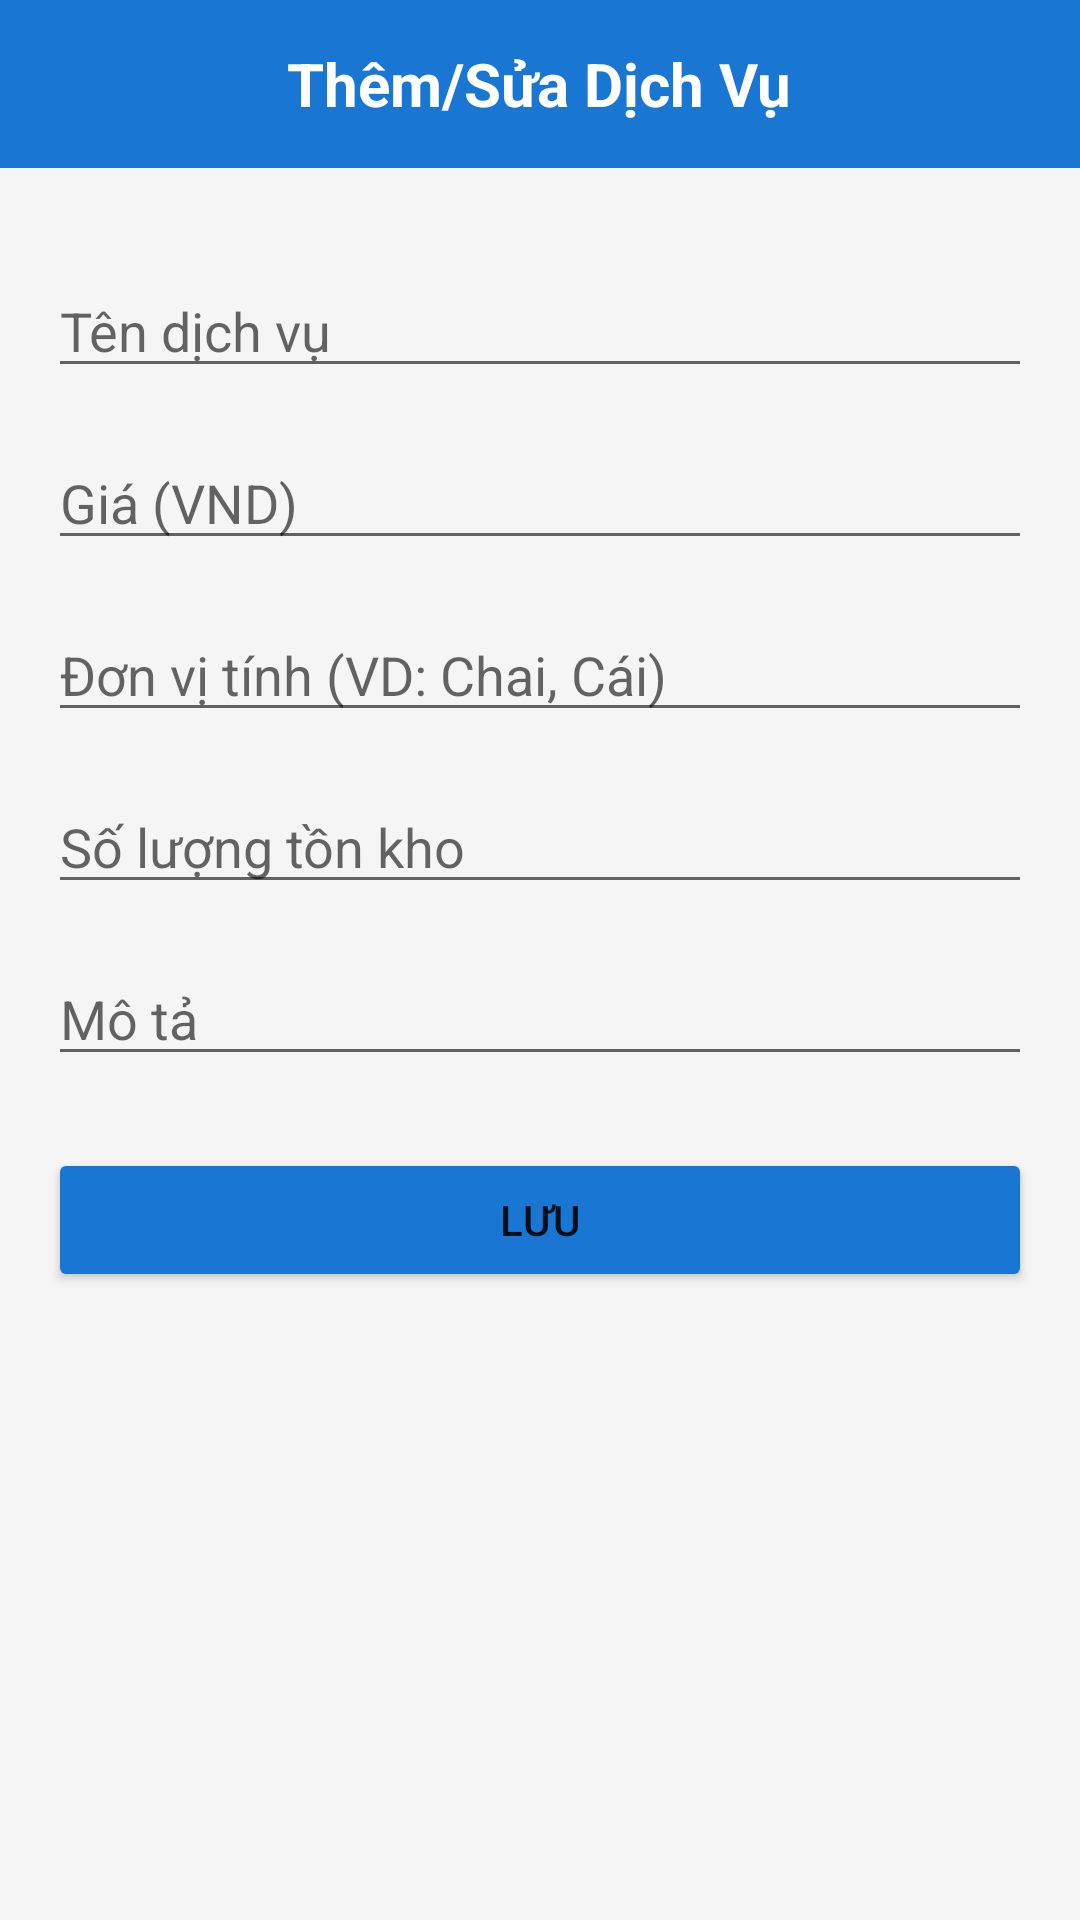

Layout XML and referenced resources for this Android screen:
<!-- AndroidManifest.xml: application theme Theme.BadmintonCourtManager -->
<!-- res/layout/activity_add_edit_service.xml -->
<?xml version="1.0" encoding="utf-8"?>
<LinearLayout xmlns:android="http://schemas.android.com/apk/res/android"
    android:layout_width="match_parent"
    android:layout_height="match_parent"
    android:orientation="vertical"
    android:background="@color/background">

    
    <RelativeLayout
        android:layout_width="match_parent"
        android:layout_height="56dp"
        android:background="@color/primary"
        android:paddingHorizontal="8dp">

        <ImageButton
            android:id="@+id/button_back"
            android:layout_width="48dp"
            android:layout_height="48dp"
            android:layout_centerVertical="true"
            android:background="?attr/selectableItemBackgroundBorderless"
            android:src="@drawable/ic_back"
            android:padding="12dp"
            android:contentDescription="Quay lại" />

        <TextView
            android:id="@+id/text_title"
            android:layout_width="wrap_content"
            android:layout_height="wrap_content"
            android:layout_centerInParent="true"
            android:text="Thêm/Sửa Dịch Vụ"
            android:textColor="@android:color/white"
            android:textSize="20sp"
            android:textStyle="bold" />
    </RelativeLayout>

    
    <LinearLayout
        android:layout_width="match_parent"
        android:layout_height="match_parent"
        android:orientation="vertical"
        android:padding="16dp">

        <EditText
            android:id="@+id/edit_service_name"
            android:layout_width="match_parent"
            android:layout_height="wrap_content"
            android:hint="Tên dịch vụ"
            android:inputType="text"
            android:layout_marginTop="16dp" />

        <EditText
            android:id="@+id/edit_service_price"
            android:layout_width="match_parent"
            android:layout_height="wrap_content"
            android:hint="Giá (VND)"
            android:inputType="numberDecimal"
            android:layout_marginTop="16dp" />

        <EditText
            android:id="@+id/edit_service_unit"
            android:layout_width="match_parent"
            android:layout_height="wrap_content"
            android:hint="Đơn vị tính (VD: Chai, Cái)"
            android:inputType="text"
            android:layout_marginTop="16dp" />

        <EditText
            android:id="@+id/edit_service_quantity"
            android:layout_width="match_parent"
            android:layout_height="wrap_content"
            android:hint="Số lượng tồn kho"
            android:inputType="number"
            android:layout_marginTop="16dp" />

        <EditText
            android:id="@+id/edit_service_description"
            android:layout_width="match_parent"
            android:layout_height="wrap_content"
            android:hint="Mô tả"
            android:inputType="textMultiLine"
            android:layout_marginTop="16dp" />

        <Button
            android:id="@+id/button_save"
            android:layout_width="match_parent"
            android:layout_height="wrap_content"
            android:text="Lưu"
            android:backgroundTint="@color/primary"
            android:layout_marginTop="24dp" />

    </LinearLayout>
</LinearLayout>
<!-- resources referenced by this layout -->
<resources>
  <color name="background">#F5F5F5</color>
  <color name="primary">#1976D2</color>
  <style name="Theme.BadmintonCourtManager" parent="Theme.MaterialComponents.DayNight.DarkActionBar">
          <item name="colorPrimary">@color/primary</item>
          <item name="colorPrimaryVariant">@color/primary</item>
          <item name="colorOnPrimary">@android:color/white</item>
          <item name="colorSecondary">@color/secondary</item>
          <item name="colorSecondaryVariant">@color/secondary</item>
          <item name="colorOnSecondary">@android:color/white</item>
          <item name="android:statusBarColor" tools:targetApi="l">?attr/colorPrimaryVariant</item>
      </style>
  <color name="secondary">#D81B60</color>
</resources>
